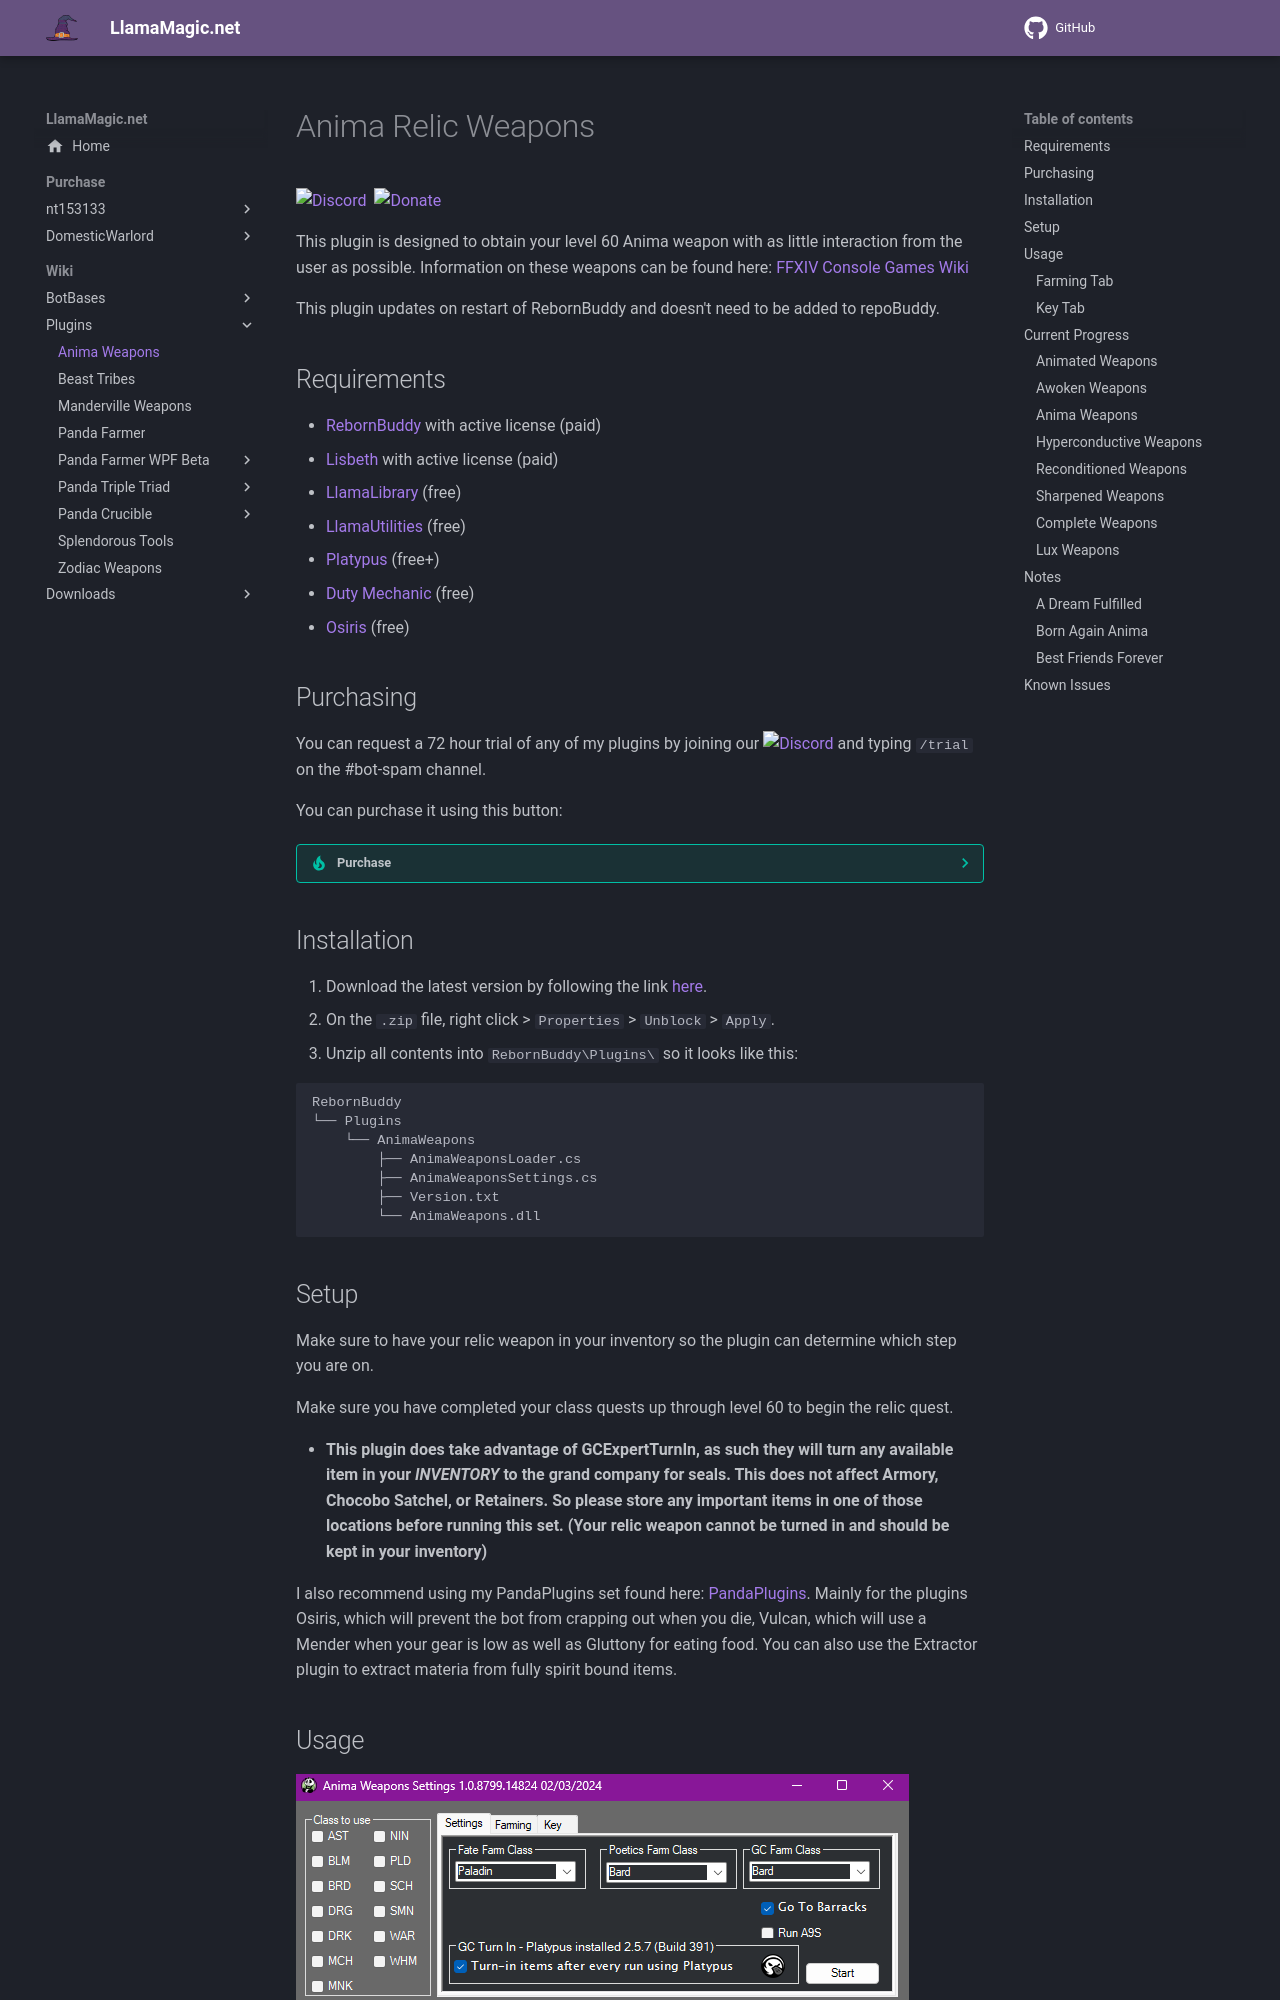

repository: LlamaMagic/llamamagic.github.io · page: plugins/animaweapons/index.html · generator: mkdocs

# Anima Relic Weapons

[![Discord][3]][4]
[![](https://img.shields.io/static/v1?label=Sponsor&message=%E2%9D%A4&logo=GitHub&color=%23fe8e86)](https://github.com/sponsors/domesticwarlord86)
[![Donate][5]][6]

This plugin is designed to obtain your level 60 Anima weapon with as little interaction from the user as possible. Information on these weapons can be found here: [FFXIV Console Games Wiki](https://ffxiv.consolegameswiki.com/wiki/Anima_Weapons)

This plugin updates on restart of RebornBuddy and doesn't need to be added to repoBuddy.

## Requirements

- [RebornBuddy][7] with active license (paid)
- [Lisbeth][9] with active license (paid)
- [LlamaLibrary][10] (free)
- [LlamaUtilities](https://github.com/nt153133/LlamaUtilities) (free)
- [Platypus](https://rbplatypus.com/) (free+)
- [Duty Mechanic](https://github.com/LlamaMagic/DutyMechanic) (free)
- [Osiris](https://github.com/domesticwarlord86/PandaPlugins) (free)

## Purchasing

You can request a 72 hour trial of any of my plugins by joining our [![Discord][3]][4] and typing `/trial` on the #bot-spam channel.

You can purchase it using this button:
??? tip "Purchase"

    <script async src="https://js.stripe.com/v3/buy-button.js">
    </script>
    <stripe-buy-button buy-button-id="buy_btn_1OEZOmFdsj1r46ilVEUUybhb" publishable-key="pk_live_51Mdje9Fdsj1r46ilbr3eeB0vKcThZI0r8J04ZLrPwhcrkTUEjW5168m9xuRYTTkOyAag0rUWqmFhzmEDRcqCUN900038n3jgm8">
    </stripe-buy-button>


## Installation

1. Download the latest version by following the link [here](https://downloads.llamamagic.net/plugins/AnimaWeapons/AnimaWeapons.zip).
2. On the `.zip` file, right click > `Properties` > `Unblock` > `Apply`.
3. Unzip all contents into `RebornBuddy\Plugins\` so it looks like this:

```
RebornBuddy
└── Plugins
    └── AnimaWeapons
        ├── AnimaWeaponsLoader.cs
        ├── AnimaWeaponsSettings.cs
        ├── Version.txt
        └── AnimaWeapons.dll
```

## Setup

Make sure to have your relic weapon in your inventory so the plugin can determine which step you are on.

Make sure you have completed your class quests up through level 60 to begin the relic quest.

- **This plugin does take advantage of GCExpertTurnIn, as such they will turn any available item in your _INVENTORY_ to the grand company for seals. This does not affect Armory, Chocobo Satchel, or Retainers. So please store any important items in one of those locations before running this set. (Your relic weapon cannot be turned in and should be kept in your inventory)**

I also recommend using my PandaPlugins set found here: [PandaPlugins](https://github.com/domesticwarlord86/PandaPlugins). Mainly for the plugins Osiris, which will prevent the bot from crapping out when you die, Vulcan, which will use a Mender when your gear is low as well as Gluttony for eating food. You can also use the Extractor plugin to extract materia from fully spirit bound items.
